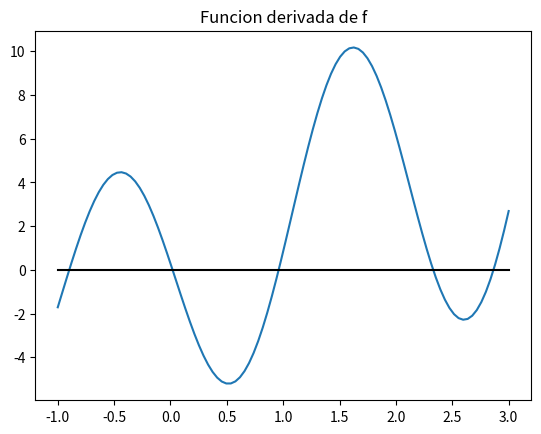
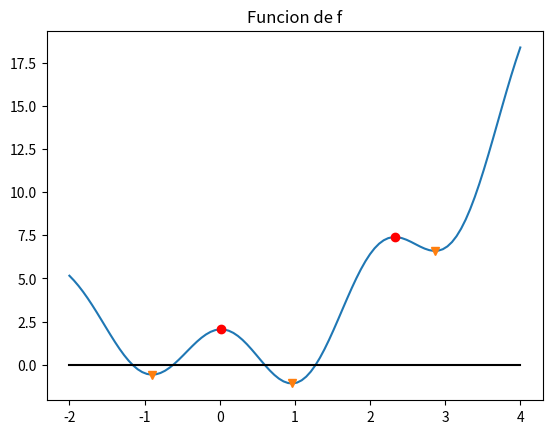
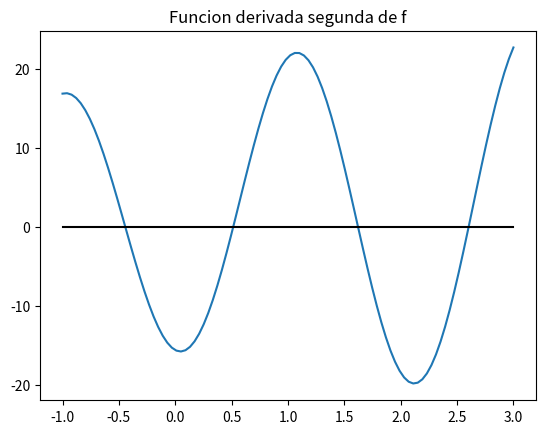
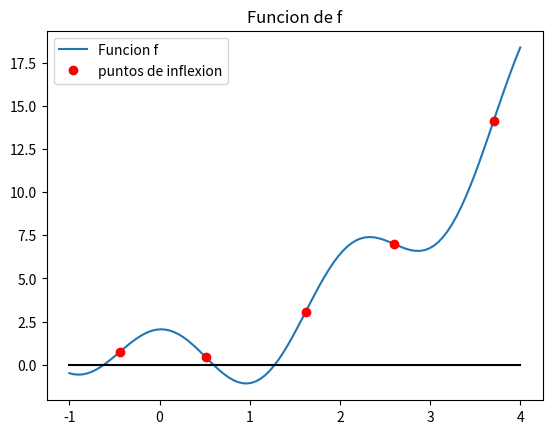

Source code (Python) for these figures, in order:
# -*- coding: utf-8 -*-
"""
Created on Tue Mar 16 15:31:05 2021

@author: rodri
"""
import numpy as np
import scipy.optimize as op
import matplotlib.pyplot as plt
import sympy as sym

x = sym.Symbol('x', real=True)
f_sim   = x**2 + sym.log(2*x+7)*sym.cos(3*x)+0.1
df_sim  = sym.diff(f_sim,x)
d2f_sim = sym.diff(df_sim,x)

f   = sym.lambdify([x], f_sim,'numpy') 
df  = sym.lambdify([x], df_sim,'numpy') 
d2f = sym.lambdify([x], d2f_sim,'numpy') 

x= np.linspace(-1,3,100)
# dibujamos la primera derivada
plt.figure()
plt.plot(x,df(x))
plt.plot(x,0*x,'k')
plt.title('Funcion derivada de f')
plt.show()

r= np.zeros(100) 
count=0
for i in range(-1,4):
      r[count]=op.newton(df,i)
      count=count+1
r=r[:count]
print("EXTREMOS")
print(r)
v=np.zeros(3) ## vector para los minimos
v[0]=r[0]
v[1]=r[2]
v[2]=r[4]
r[2]=0
r[0]=0
r[4]=0
w=np.zeros(2) ## vector para los maximos
w[0]=r[1]
w[1]=r[3]
y= np.linspace(-2,4,100)
## dibujamos la funcion f
plt.figure()
plt.plot(y,f(y))
plt.plot(y,0*y,'k')
plt.plot(w,f(w),"ro")
plt.plot(v,f(v),"v")
plt.title('Funcion de f')
plt.show()
# dibujamos la segunda derivada
plt.figure()
plt.plot(x,d2f(x))
plt.plot(x,0*x,'k')
plt.title('Funcion derivada segunda de f')
plt.show()

print("PUNTOS DE INFLEXION EN [-1,4]")
w=np.zeros(5)
w[0]=op.newton(d2f,1)
w[1]=op.newton(d2f,0.5)
w[2]=op.newton(d2f,2)
w[3]=op.newton(d2f,3)
w[4]=op.newton(d2f,4)
print(w)
## dibujamos la funcion f
y= np.linspace(-1,4,100)
plt.figure()
plt.plot(y,f(y),label="Funcion f")
plt.plot(y,0*y,'k')
plt.plot(w,f(w),"ro",label="puntos de inflexion")
plt.title('Funcion de f')
plt.legend()
plt.show()
